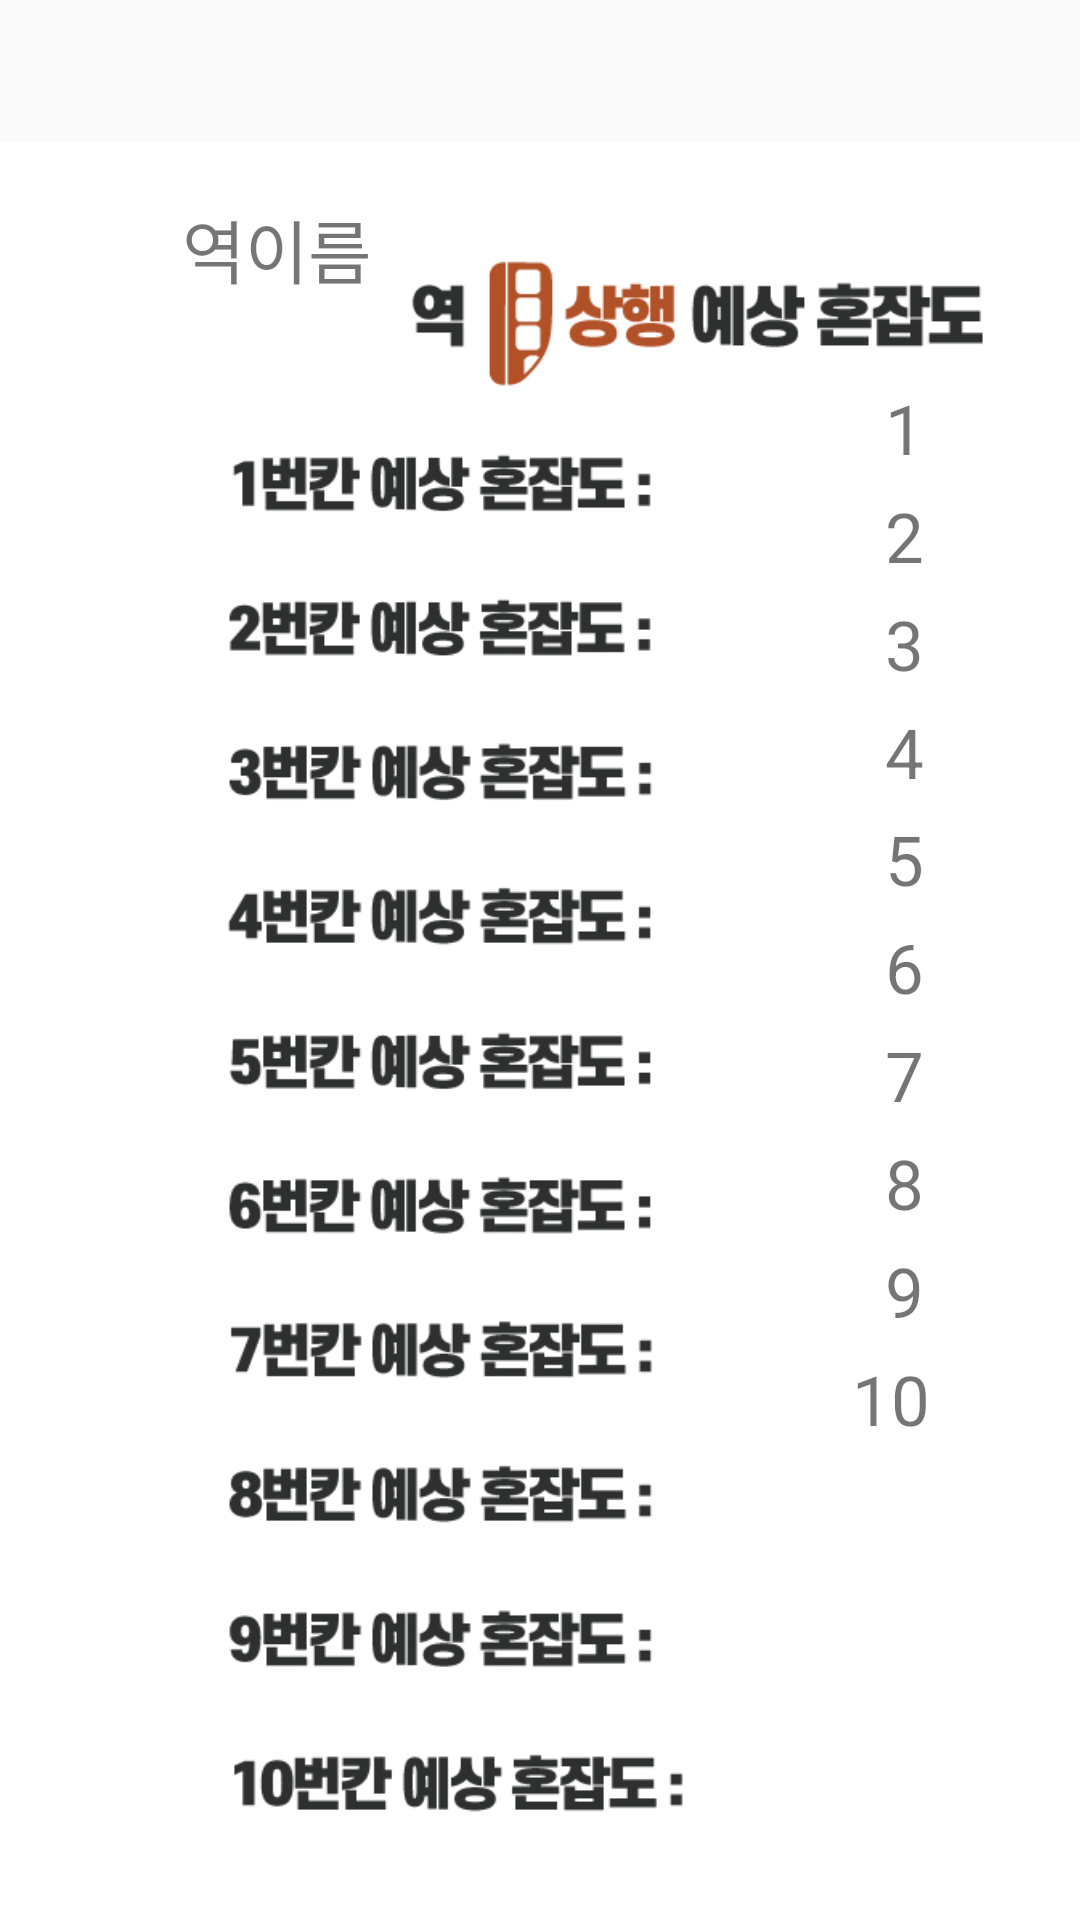

Write the Android layout XML for this screen, with the resource values it uses.
<!-- AndroidManifest.xml: application theme Theme.AppTest -->
<!-- res/layout/activity_nohan.xml -->
<?xml version="1.0" encoding="utf-8"?>
<androidx.constraintlayout.widget.ConstraintLayout xmlns:android="http://schemas.android.com/apk/res/android"
    xmlns:app="http://schemas.android.com/apk/res-auto"
    xmlns:tools="http://schemas.android.com/tools"
    android:layout_width="1080px"
    android:layout_height="2220px"
    tools:context=".NohanActivity">

    <ImageView
        android:id="@+id/nohanImage"
        android:layout_width="411dp"
        android:layout_height="728dp"
        app:layout_constraintBottom_toBottomOf="parent"
        app:layout_constraintEnd_toEndOf="parent"
        app:layout_constraintHorizontal_bias="0.0"
        app:layout_constraintStart_toStartOf="parent"
        app:layout_constraintTop_toTopOf="parent"
        app:layout_constraintVertical_bias="0.0"
        app:srcCompat="@drawable/nohan_background" />

    <TextView
        android:id="@+id/nohan_statnID"
        android:layout_width="wrap_content"
        android:layout_height="wrap_content"
        android:text="역이름"
        android:textSize="23dp"
        app:layout_constraintBottom_toBottomOf="parent"
        app:layout_constraintEnd_toEndOf="parent"
        app:layout_constraintHorizontal_bias="0.204"
        app:layout_constraintStart_toStartOf="parent"
        app:layout_constraintTop_toTopOf="parent"
        app:layout_constraintVertical_bias="0.109" />

    <TextView
        android:id="@+id/nohan_congestion1"
        android:layout_width="wrap_content"
        android:layout_height="wrap_content"
        android:text="1"
        android:textSize="23dp"
        app:layout_constraintBottom_toBottomOf="parent"
        app:layout_constraintEnd_toEndOf="parent"
        app:layout_constraintHorizontal_bias="0.85"
        app:layout_constraintStart_toStartOf="parent"
        app:layout_constraintTop_toTopOf="parent"
        app:layout_constraintVertical_bias="0.209" />

    <TextView
        android:id="@+id/nohan_congestion2"
        android:layout_width="wrap_content"
        android:layout_height="wrap_content"
        android:text="2"
        android:textSize="23dp"
        app:layout_constraintBottom_toBottomOf="parent"
        app:layout_constraintEnd_toEndOf="parent"
        app:layout_constraintHorizontal_bias="0.85"
        app:layout_constraintStart_toStartOf="parent"
        app:layout_constraintTop_toTopOf="parent"
        app:layout_constraintVertical_bias="0.268" />

    <TextView
        android:id="@+id/nohan_congestion3"
        android:layout_width="wrap_content"
        android:layout_height="wrap_content"
        android:text="3"
        android:textSize="23dp"
        app:layout_constraintBottom_toBottomOf="parent"
        app:layout_constraintEnd_toEndOf="parent"
        app:layout_constraintHorizontal_bias="0.85"
        app:layout_constraintStart_toStartOf="parent"
        app:layout_constraintTop_toTopOf="parent"
        app:layout_constraintVertical_bias="0.327" />

    <TextView
        android:id="@+id/nohan_congestion4"
        android:layout_width="wrap_content"
        android:layout_height="wrap_content"
        android:text="4"
        android:textSize="23dp"
        app:layout_constraintBottom_toBottomOf="parent"
        app:layout_constraintEnd_toEndOf="parent"
        app:layout_constraintHorizontal_bias="0.85"
        app:layout_constraintStart_toStartOf="parent"
        app:layout_constraintTop_toTopOf="parent"
        app:layout_constraintVertical_bias="0.386" />

    <TextView
        android:id="@+id/nohan_congestion5"
        android:layout_width="wrap_content"
        android:layout_height="wrap_content"
        android:text="5"
        android:textSize="23dp"
        app:layout_constraintBottom_toBottomOf="parent"
        app:layout_constraintEnd_toEndOf="parent"
        app:layout_constraintHorizontal_bias="0.85"
        app:layout_constraintStart_toStartOf="parent"
        app:layout_constraintTop_toTopOf="parent"
        app:layout_constraintVertical_bias="0.445" />

    <TextView
        android:id="@+id/nohan_congestion6"
        android:layout_width="wrap_content"
        android:layout_height="wrap_content"
        android:text="6"
        android:textSize="23dp"
        app:layout_constraintBottom_toBottomOf="parent"
        app:layout_constraintEnd_toEndOf="parent"
        app:layout_constraintHorizontal_bias="0.85"
        app:layout_constraintStart_toStartOf="parent"
        app:layout_constraintTop_toTopOf="parent"
        app:layout_constraintVertical_bias="0.504" />

    <TextView
        android:id="@+id/nohan_congestion7"
        android:layout_width="wrap_content"
        android:layout_height="wrap_content"
        android:text="7"
        android:textSize="23dp"
        app:layout_constraintBottom_toBottomOf="parent"
        app:layout_constraintEnd_toEndOf="parent"
        app:layout_constraintHorizontal_bias="0.85"
        app:layout_constraintStart_toStartOf="parent"
        app:layout_constraintTop_toTopOf="parent"
        app:layout_constraintVertical_bias="0.563" />

    <TextView
        android:id="@+id/nohan_congestion8"
        android:layout_width="wrap_content"
        android:layout_height="wrap_content"
        android:text="8"
        android:textSize="23dp"
        app:layout_constraintBottom_toBottomOf="parent"
        app:layout_constraintEnd_toEndOf="parent"
        app:layout_constraintHorizontal_bias="0.85"
        app:layout_constraintStart_toStartOf="parent"
        app:layout_constraintTop_toTopOf="parent"
        app:layout_constraintVertical_bias="0.622" />

    <TextView
        android:id="@+id/nohan_congestion9"
        android:layout_width="wrap_content"
        android:layout_height="wrap_content"
        android:text="9"
        android:textSize="23dp"
        app:layout_constraintBottom_toBottomOf="parent"
        app:layout_constraintEnd_toEndOf="parent"
        app:layout_constraintHorizontal_bias="0.85"
        app:layout_constraintStart_toStartOf="parent"
        app:layout_constraintTop_toTopOf="parent"
        app:layout_constraintVertical_bias="0.681" />

    <TextView
        android:id="@+id/nohan_congestion10"
        android:layout_width="wrap_content"
        android:layout_height="wrap_content"
        android:text="10"
        android:textSize="23dp"
        app:layout_constraintBottom_toBottomOf="parent"
        app:layout_constraintEnd_toEndOf="parent"
        app:layout_constraintHorizontal_bias="0.85"
        app:layout_constraintStart_toStartOf="parent"
        app:layout_constraintTop_toTopOf="parent"
        app:layout_constraintVertical_bias="0.740" />
</androidx.constraintlayout.widget.ConstraintLayout>
<!-- resources referenced by this layout -->
<resources>
  <!-- drawable nohan_background: jpg bitmap (drawable, 134867 bytes) -->
  <style name="Theme.AppTest" parent="Theme.AppCompat.DayNight.DarkActionBar">
          
          <item name="colorPrimary">@color/purple_500</item>
          <item name="windowNoTitle">true</item>
          <item name="colorPrimaryVariant">@color/purple_700</item>
          <item name="colorOnPrimary">@color/white</item>
          
          <item name="colorSecondary">@color/teal_200</item>
          <item name="colorSecondaryVariant">@color/teal_700</item>
          <item name="colorOnSecondary">@color/black</item>
          
          <item name="android:statusBarColor">?attr/colorPrimaryVariant</item>
          
      </style>
  <!-- not gathered from this repository: default colours our renderer supplied (Android Studio template values) -->
  <color name="purple_500">#FF6200EE</color>
  <color name="purple_700">#FF3700B3</color>
  <color name="teal_200">#FF03DAC5</color>
  <color name="teal_700">#FF018786</color>
  <color name="black">#FF000000</color>
  <color name="white">#FFFFFFFF</color>
</resources>
